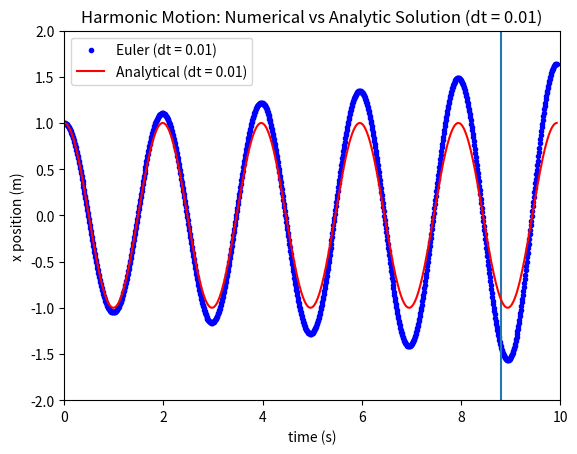
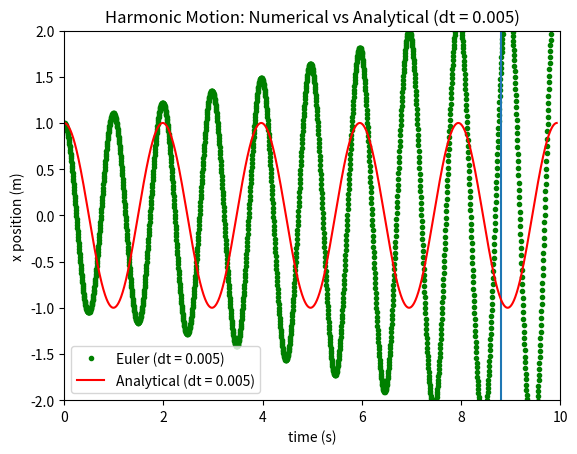

Here is the Python script that generated these plots, in order:
import numpy as np
import matplotlib.pyplot as plt

# TASK 1 : a tentative choice of dt = 0.01 seconds is chosen here. Although it's not small 
# enough to eliminate all visible errors, it's a good initial choice. 
# If this dt were not given, how would you have come up with it by yourself? 
# Provide a comment. Hint: what is the characteristic timescale of this problem?

# Initialize the physical properties of the system
dt=0.01 
# The characteristic time scale can be obtained by selecting dt to be a fraction of 
# the period where dt = period / 100
k=1.0   #spring constant in SI units
xeq=0.0 #equilibrium position of the particle on a spring
mass=0.1 # in kg
omega = np.sqrt(k/mass)
period = 2* np.pi/omega 

# TASK 2 :  Using dt = 0.01, measure the error in xpos at t=8.8s (where a vertical bar 
# is provided) between the results from Euler's method and the analytical solution. Measure 
# the error again using dt = 0.005. How does the two errors compare and why?

# A less accurate results can be achieved by eyeballing the difference, but a more accurate
# result can be obtained with a little extra work.

# Then initialize time step (dt) for both cases
dt1= 0.01
dt2 = 0.005

t_total = period * 5  #we simulate for a total of 5 periods

# The following is the function responsible to compute the elastic force
def felastic(k,xeq,x):
    force = - k * (x - xeq)
    return force

# Advance time using Euler's rule
def move_Euler(xpos,xvel):
    xacc = felastic(k, xeq, xpos) / mass
    xpos = xpos + xvel * dt
    xvel = xvel + xacc * dt
    return xpos,xvel

#Euler's method
# Initialize position and velocities for both cases
xpos1 = 1
xvel1 = 0
xpos2 = 1
xvel2 = 0

# Initialize the arrays for both cases
xEuler1 = []
xEuler2 = []

t_range = np.arange(0,t_total, dt1) # Initializing the time range for dt1

for t in t_range:
    # Case 1: dt = 0.01
    force1 = felastic(k,xeq,xpos1)
    xpos1,xvel1 = move_Euler(xpos1,xvel1)
    xEuler1.append(xpos1)

t_range2 = np.arange(0, t_total, dt2)  # Initializing the time range for dt2

for t in t_range2:
    # Case 2: dt = 0.005
    force2 = felastic(k,xeq,xpos2)
    xpos2, xvel2 = move_Euler(xpos2,xvel2)
    xEuler2.append(xpos2)

# Analytical result for both cases (the time range is the same for both)
xa1 =  [np.cos(omega * t) for t in t_range]
xa2 =  [np.cos(omega * t) for t in t_range2]

# Calculate the errors at t = 8.8s for both cases
t_target = 8.8
index_target1 = int(t_target / dt1)
index_target2 = int(t_target / dt2)
error1 = abs(xa1[index_target1] - xEuler1[index_target1])
error2 = abs(xa2[index_target2] - xEuler2[index_target2])

print("Error with dt = 0.01 at t=8.8s:"  , error1)
print("Error with dt = 0.005 at t=8.8s:" , error2)

# Plot results for both cases
fig, ax = plt.subplots(1)
ax.plot(t_range, xEuler1 , 'b.', label='Euler (dt = 0.01)')
ax.axvline(8.8)

ax.plot(t_range, xa1 , 'r-', label='Analytical (dt = 0.01)')

ax.legend()
ax.set_ylim(-2,2)
ax.set_xlim(0,10)
ax.set_xlabel('time (s)')
ax.set_ylabel('x position (m)')

plt.title('Harmonic Motion: Numerical vs Analytic Solution (dt = 0.01)')
plt.show()

fig, ax = plt.subplots(1)
ax.plot(t_range2, xEuler2, 'g.', label='Euler (dt = 0.005)')
ax.axvline(8.8)

ax.plot(t_range2, xa2, 'r-', label='Analytical (dt = 0.005)')

ax.legend()
ax.set_ylim(-2, 2)
ax.set_xlim(0, 10)
ax.set_xlabel('time (s)')
ax.set_ylabel('x position (m)')
plt.title('Harmonic Motion: Numerical vs Analytical (dt = 0.005)')
plt.show()

# Interpreting the results
# The final results of this code will plot two different graphs involving two different time steps 
# ,moreover, it will also print the error associated with each time step. 

# Here is what is printed
# Error with dt = 0.01 at t=8.8s: 0.5135904611298849
# Error with dt = 0.005 at t=8.8s: 2.4391652632144414

# Do these results make sense however? Well they do, it makes sense that smaller time steps
# while more accurate would results in a higher error this is because while bigger time
# steps are less accurate they result in a better error. However, thats only by comparison, think
# about another example that would effcicently describe this. 
